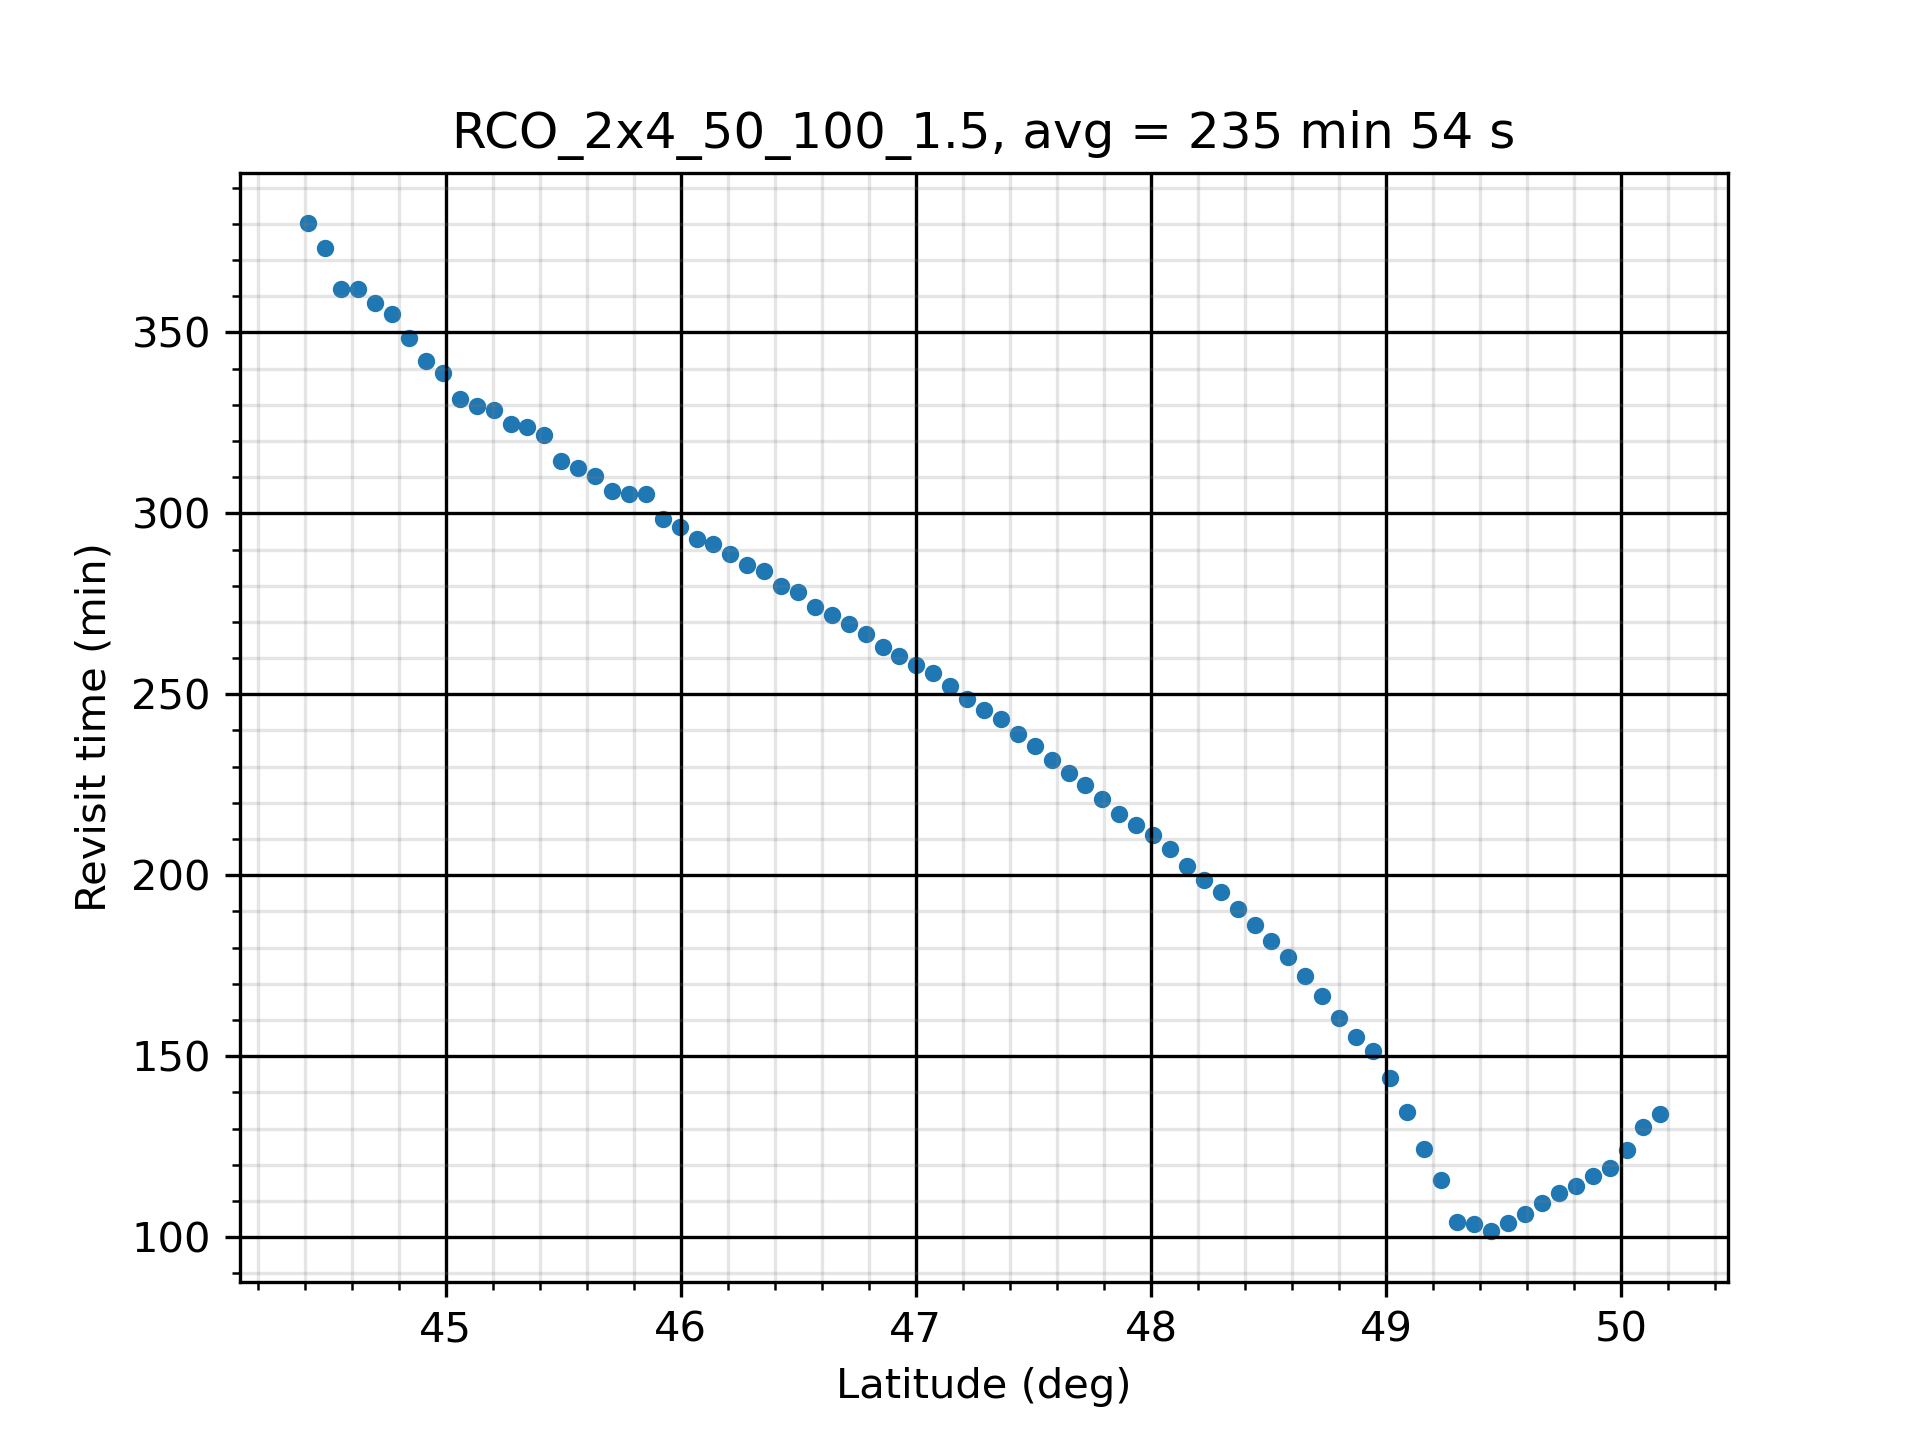

Values plotted in this chart, from the file beside it:
Coverage Properties
Custom Regions Coverage
Grid Altitude: 0.0000 (km)
Ground Altitude set from grid altitude r…
Resolution: 0.1000 (deg)
Number of Points: 2638
Assets required for a valid access: At L…
Assigned Assets:
Constellation/Sensors:    Active
Satellite/Satellite011/Sensor/Sensor1:  …
Satellite/Satellite012/Sensor/Sensor2:  …
Satellite/Satellite021/Sensor/Sensor3:  …
Satellite/Satellite022/Sensor/Sensor4:  …
Satellite/Satellite031/Sensor/Sensor5:  …
Satellite/Satellite032/Sensor/Sensor6:  …
Satellite/Satellite041/Sensor/Sensor7:  …
Satellite/Satellite042/Sensor/Sensor8:  …
Access Interval: 1 Jun 2023 10:00:00.000…
Regional Acceleration: Automatic
Light time delay: Ignored
Maximum Sampling Time Step: 360.000 secs
Minimum Sampling Time Step: 0.010 secs
Time Convergence: 5.000e-03 secs
Value Convergence: Relative 1.000e-08 - …
FOM Properties
Average Revisit Time
Minimum number of assets required: 1
Gaps at ends of analysis interval are co…
Satisfaction is not enabled
FOM value range check is not enabled.
Latitude (deg), Longitude (deg), FOM Value (sec)
44.41, 33.7, 22381
44.41, 33.85, 23241
44.41, 34, 22381
44.48, 33.7, 22380
44.48, 33.85, 21581
44.48, 34, 23241
44.48, 34.15, 22380
44.56, 33.56, 21580
44.56, 33.7, 20836
44.56, 33.85, 21580
44.56, 34, 22380
44.56, 34.15, 22380
44.56, 34.3, 21580
44.63, 33.56, 22380
44.63, 33.7, 21580
44.63, 33.85, 21580
44.63, 34, 20836
44.63, 34.15, 21580
44.63, 34.3, 22380
44.7, 33.56, 22379
44.7, 33.7, 21580
44.7, 33.85, 20836
44.7, 34, 20836
44.7, 34.15, 20835
44.7, 34.3, 21580
44.7, 34.44, 22379
44.77, 33.56, 20141
44.77, 33.7, 20835
44.77, 33.85, 22379
44.77, 34, 21580
... 2,608 more rows
